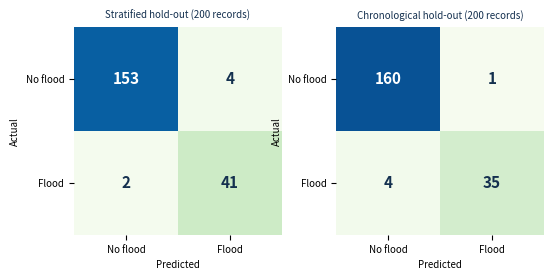

Write Python code to recreate this figure. (Note: this script raises an exception after producing the figure.)
import matplotlib; matplotlib.use('Agg')
import matplotlib.pyplot as plt, numpy as np
NAVY, TEAL = '#14304f', '#0e7490'
plt.rcParams.update({'font.size': 7, 'axes.edgecolor': '#5b6878', 'axes.spines.top': False, 'axes.spines.right': False})
def sv(fig, n): fig.savefig(f'fig/{n}.png', dpi=220, facecolor='white', bbox_inches='tight'); plt.close(fig)

# confusion matrices (real values from the served model's evaluation record)
fig, axs = plt.subplots(1, 2, figsize=(6.2, 2.7))
for ax, cm, t in [(axs[0], [[153, 4], [2, 41]], 'Stratified hold-out (200 records)'), (axs[1], [[160, 1], [4, 35]], 'Chronological hold-out (200 records)')]:
    ax.imshow(cm, cmap='GnBu', vmin=0, vmax=170)
    for i in range(2):
        for j in range(2): ax.text(j, i, cm[i][j], ha='center', va='center', fontsize=11, fontweight='bold', color='white' if cm[i][j] > 100 else NAVY)
    ax.set_xticks([0, 1]); ax.set_yticks([0, 1]); ax.set_xticklabels(['No flood', 'Flood']); ax.set_yticklabels(['No flood', 'Flood']); ax.set_xlabel('Predicted'); ax.set_ylabel('Actual'); ax.set_title(t, fontsize=7, color=NAVY)
    for s in ax.spines.values(): s.set_visible(False)
sv(fig, 'f_cm')

# evaluation suite
fig, ax = plt.subplots(figsize=(6.2, 2.6))
names = ['All four inputs\n(label leakage)', 'Weather only\n(served model)', 'Weather + noisy\ngauge (sd 0.5 m)', 'Next-hour\nforecast']; acc = [100.0, 97.5, 97.5, 61.6]; col = ['#b9c4cf', TEAL, '#6fb7c8', '#e0a458']
b = ax.bar(names, acc, color=col, width=0.55)
for r, v in zip(b, acc): ax.text(r.get_x() + r.get_width() / 2, v + 1.5, f'{v:.1f}%', ha='center', fontsize=7, fontweight='bold', color=NAVY)
ax.set_ylim(0, 112); ax.set_ylabel('Accuracy (%)'); ax.axhline(50, color='#999', lw=0.6, ls='--'); ax.text(3.45, 51.5, 'chance level', fontsize=6, color='#777', ha='right')
sv(fig, 'f_suite')

# feature importance
fig, ax = plt.subplots(figsize=(6.2, 1.9))
f = ['Rainfall (mm/h)', 'Humidity (%)', 'Temperature (C)']; v = [88.2, 6.1, 5.8]
ax.barh(f[::-1], v[::-1], color=TEAL, height=0.5)
for i, x in enumerate(v[::-1]): ax.text(x + 1, i, f'{x:.1f}%', va='center', fontsize=7, fontweight='bold', color=NAVY)
ax.set_xlim(0, 100); ax.set_xlabel('Gini feature importance (%) of the served Random Forest')
sv(fig, 'f_imp')

# vision
fig, ax = plt.subplots(figsize=(6.2, 2.4))
labels = ['Flood detection rate\n(809 flood photos)', 'False alarms\n(300 non-flood photos)', 'Precision\n(combined)', 'Specificity\n(combined)']; vals = [99.3, 7.3, 97.3, 92.7]; cs = [TEAL, '#e0a458', TEAL, TEAL]
bb = ax.bar(labels, vals, color=cs, width=0.5)
for r, x in zip(bb, vals): ax.text(r.get_x() + r.get_width() / 2, x + 2, f'{x}%', ha='center', fontsize=7, fontweight='bold', color=NAVY)
ax.set_ylim(0, 115); ax.set_ylabel('Percent')
sv(fig, 'f_vis_eval')

# tests
fig, ax = plt.subplots(figsize=(6.2, 2.4))
t = ['Complete backend suite', 'P0 dispatch safety', 'Private media + public refs', 'Invitations, agencies,\nbootstrap', 'Workspaces, endpoint auth,\nmigrations', 'Frontend unit / component\n+ regression']
n = [782, 66, 53, 69, 52, 61]
ax.barh(t[::-1], n[::-1], color=TEAL, height=0.55)
for i, x in enumerate(n[::-1]): ax.text(x + 8, i, str(x), va='center', fontsize=7, fontweight='bold', color=NAVY)
ax.set_xlim(0, 900); ax.set_xlabel('Tests passed (the backend count includes the other rows)')
sv(fig, 'f_tests')
print('ok')
